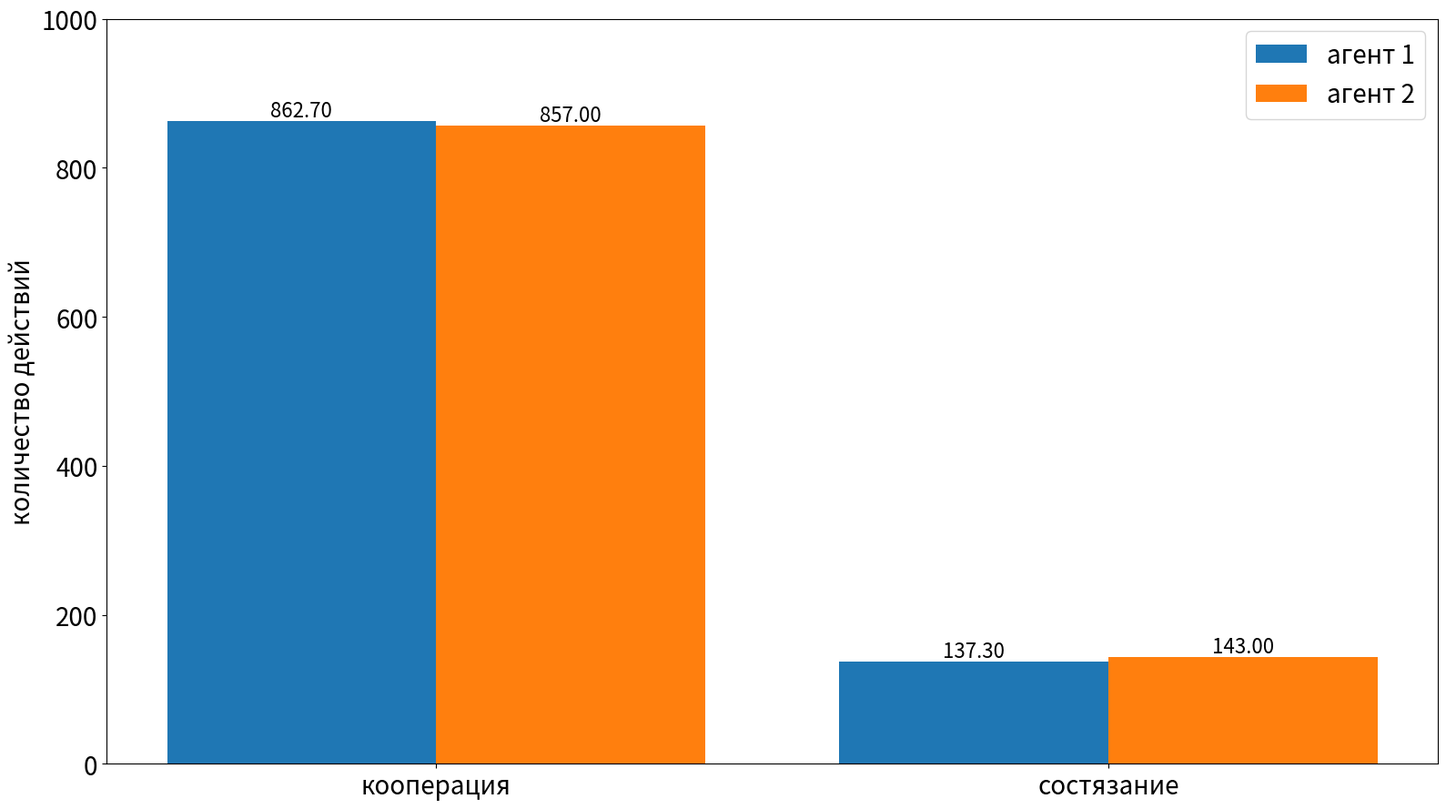

Write the Python code that produced this figure.
import numpy as np
import matplotlib.pyplot as plt
from tqdm import tqdm


'''
  c d
c 2 0
d 0 1
'''
if __name__ == '__main__':
    # init = 'c'
    # init = 'd'
    init = 'cd'

    k = 2  # number of actions
    N = 2  # number of agents
    steps = 1000  # number of episodes
    repeats = 10
    eps = 0.1  # e-greedy
    init_value = 10000.

    REWARDS = np.zeros((N, steps), float)
    QS = np.zeros((steps, N, k), float)
    COUNTS = np.zeros((N, k), float)

    for repeat in tqdm(range(repeats)):
        if init == 'c':
            Q = np.array([[init_value, 0.],
                          [init_value, 0.]], float)
        elif init == 'd':
            Q = np.array([[0., init_value],
                          [0., init_value]], float)
        elif init == 'cd':
            Q = np.array([[init_value, 0.],
                          [0., init_value]], float)
        else:
            raise Exception('wrong init')
        Na = np.zeros((N, k), int)

        rewards = [[] for n in range(N)]
        acts = [[] for n in range(N)]
        Qs = []

        for step in range(steps):
            act = []
            for n in range(N):
                p = np.full(k, eps / k)
                p[Q[n].argmax()] += 1 - eps
                a = np.random.choice(k, 1, p=p)[0]
                Na[n, a] += 1
                act.append(a)

            reward = np.zeros(N, float)
            if act[0] == 0 and act[1] == 0:
                reward[:] = 2.
            elif act[0] == 1 and act[1] == 1:
                reward[:] = 1.

            for n, (a, r) in enumerate(zip(act, reward)):
                Q[n, a] += (1 / Na[n, a]) * (r - Q[n, a])
                rewards[n].append(r)
                acts[n].append(a)
            Qs.append(Q.copy())

        for n in range(N):
            rewards[n] = np.cumsum(rewards[n])
            values, counts = np.unique(acts[n], return_counts=True)
            COUNTS[n] += counts
        REWARDS += rewards
        QS += np.array(Qs)

    # fig, ax = plt.subplots(1, 3, figsize=(16, 9))
    #
    # ax[0].set_title('Cumulative reward of players')
    # ax[0].set_xlabel('step')
    # ax[0].set_ylabel('cum. reward')
    # REWARDS /= repeats
    # for n in range(N):
    #     ax[0].plot(REWARDS[n], label=f'agent {n}')
    # ax[0].legend()
    #
    # ax[1].set_title('Acts histograms')
    # ax[1].set_xlabel('action')
    # ax[1].set_ylabel('number of action')
    # COUNTS /= repeats
    # for n in range(N):
    #     offset = 0.2 if n == 1 else -0.2
    #     rects = ax[1].bar(np.array([0, 1]) + offset, COUNTS[n], 0.4, label=f'agent {n}')
    #     for rect in rects:
    #         height = rect.get_height()
    #         ax[1].annotate('{}'.format(height),
    #                     xy=(rect.get_x() + rect.get_width() / 2, height),
    #                     xytext=(0, 3),  # 3 points vertical offset
    #                     textcoords="offset points",
    #                     ha='center', va='bottom')
    # ax[1].set_xticks([0, 1])
    # ax[1].set_xticklabels(['D', 'C'])
    # ax[1].legend()
    #
    # ax[2].set_title("players' Q")
    # ax[2].set_xlabel('step')
    # ax[2].set_ylabel('estimated Q')
    # QS /= repeats
    # for n in range(N):
    #     for a in range(k):
    #         l = 'D' if a == 0 else 'C'
    #         ax[2].plot(QS[:, n, a], label=f'agent {n} {l}')
    # ax[2].legend()

    fig, ax = plt.subplots(figsize=(16, 9))
    ax.set_ylabel('количество действий', size=20)
    COUNTS /= repeats
    for n in range(N):
        offset = 0.2 if n == 1 else -0.2
        rects = ax.bar(np.array([0, 1]) + offset, COUNTS[n], 0.4, label=f'агент {n + 1}')
        ax.bar_label(rects, fmt='%.2f', size=16)
    ax.set_xticks([0, 1], ['кооперация', 'состязание'])
    ax.tick_params(axis='both', which='minor', labelsize=20)
    ax.tick_params(axis='both', which='major', labelsize=20)
    ax.legend(fontsize=20)
    ax.set_ylim(0, steps)
    fig.tight_layout()

    plt.savefig(f'{init}.png')
    # plt.show()
